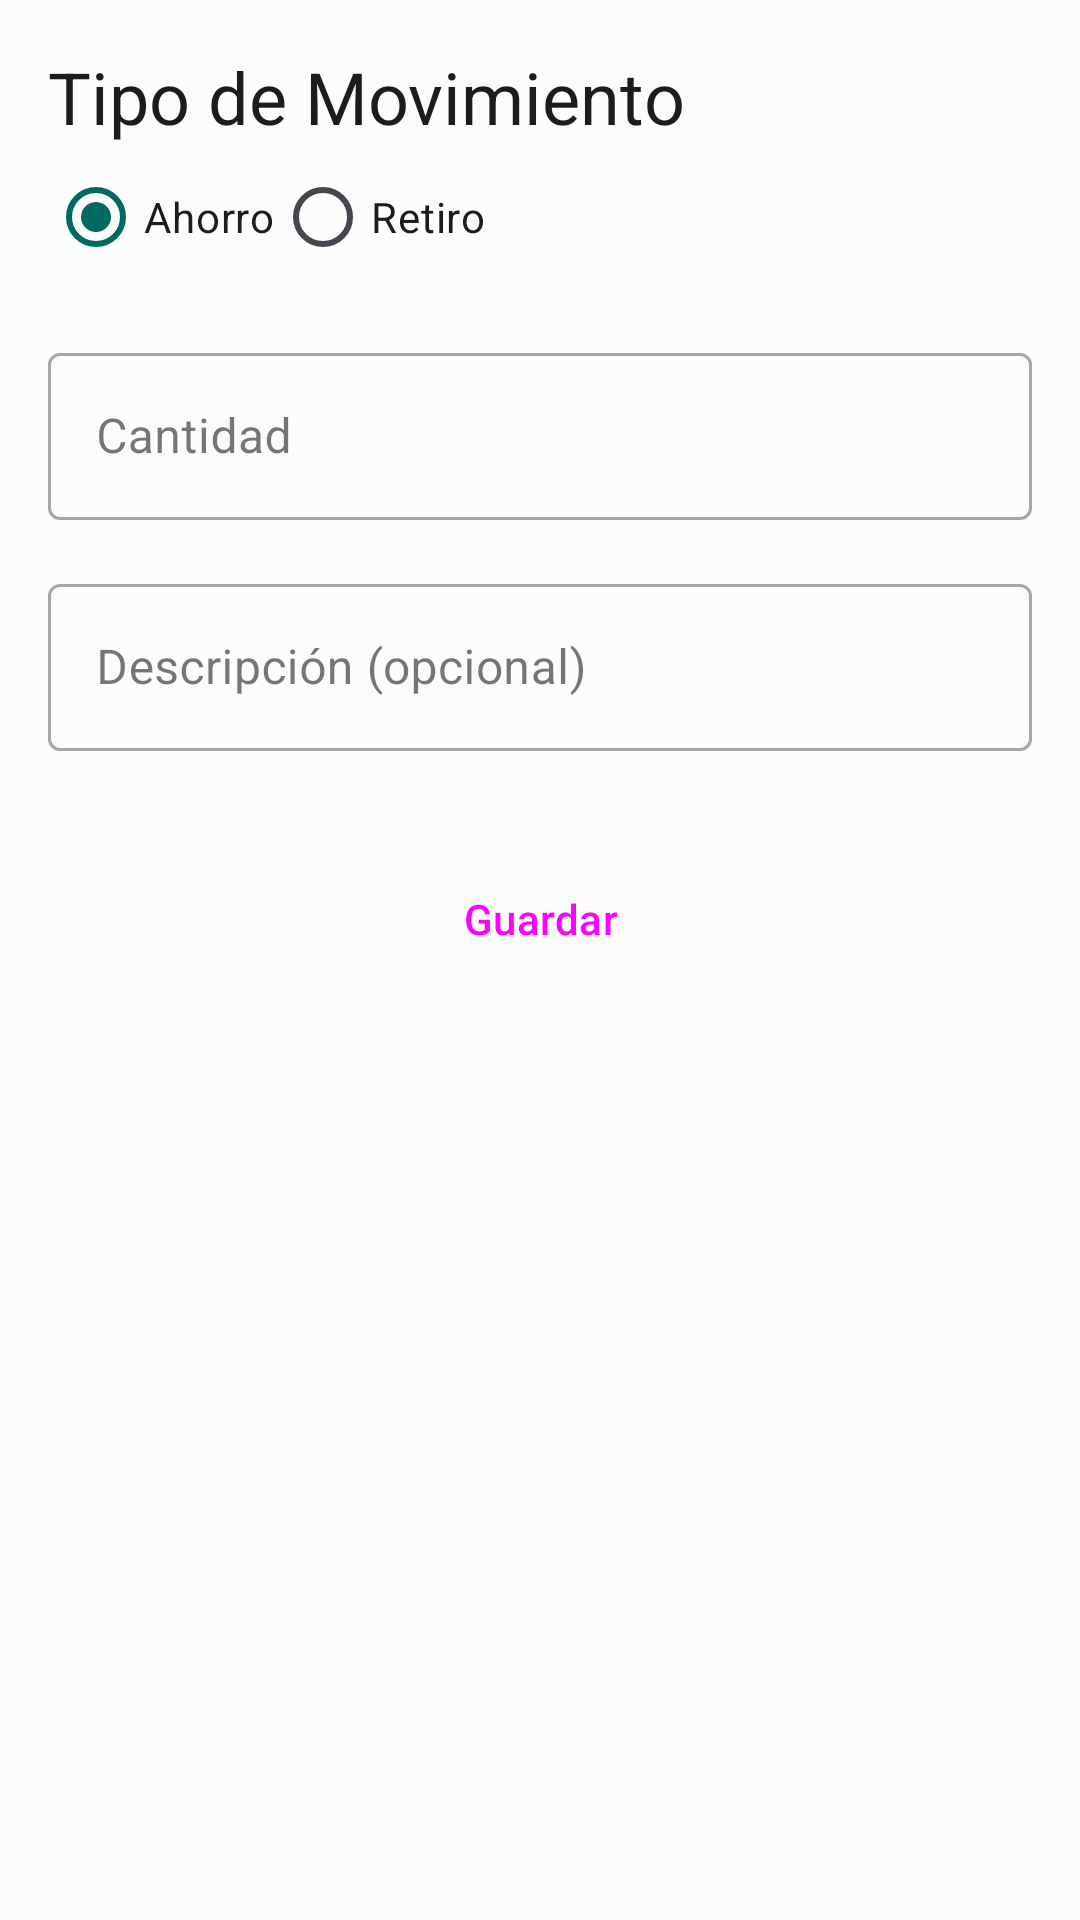

Layout XML and referenced resources for this Android screen:
<!-- AndroidManifest.xml: application theme Theme.AppAhorros -->
<!-- res/layout/fragment_registrar_movimiento.xml -->
<?xml version="1.0" encoding="utf-8"?>
<LinearLayout xmlns:android="http://schemas.android.com/apk/res/android"
    xmlns:app="http://schemas.android.com/apk/res-auto"
    xmlns:tools="http://schemas.android.com/tools"
    android:layout_width="match_parent"
    android:layout_height="match_parent"
    android:orientation="vertical"
    android:padding="16dp"
    tools:context=".RegistrarMovimientoFragment">

    <TextView
        android:id="@+id/tvTipoMovimientoLabel"
        style="@style/TextAppearance.Material3.HeadlineSmall"
        android:layout_width="wrap_content"
        android:layout_height="wrap_content"
        android:text="Tipo de Movimiento" />

    <RadioGroup
        android:id="@+id/rgTipoMovimiento"
        android:layout_width="match_parent"
        android:layout_height="wrap_content"
        android:orientation="horizontal">

        <RadioButton
            android:id="@+id/rbAhorro"
            android:layout_width="wrap_content"
            android:layout_height="wrap_content"
            android:checked="true"
            android:text="Ahorro" />

        <RadioButton
            android:id="@+id/rbRetiro"
            android:layout_width="wrap_content"
            android:layout_height="wrap_content"
            android:text="Retiro" />
    </RadioGroup>

    <com.google.android.material.textfield.TextInputLayout
        android:id="@+id/tilCantidad"
        style="@style/Widget.MaterialComponents.TextInputLayout.OutlinedBox"
        android:layout_width="match_parent"
        android:layout_height="wrap_content"
        android:layout_marginTop="16dp"
        android:hint="Cantidad">

        <com.google.android.material.textfield.TextInputEditText
            android:id="@+id/etCantidad"
            android:layout_width="match_parent"
            android:layout_height="wrap_content"
            android:inputType="numberDecimal" />

    </com.google.android.material.textfield.TextInputLayout>

    <com.google.android.material.textfield.TextInputLayout
        android:id="@+id/tilDescripcion"
        style="@style/Widget.MaterialComponents.TextInputLayout.OutlinedBox"
        android:layout_width="match_parent"
        android:layout_height="wrap_content"
        android:layout_marginTop="16dp"
        android:hint="Descripción (opcional)">

        <com.google.android.material.textfield.TextInputEditText
            android:id="@+id/etDescripcion"
            android:layout_width="match_parent"
            android:layout_height="wrap_content"
            android:inputType="textCapSentences" />

    </com.google.android.material.textfield.TextInputLayout>

    <Button
        android:id="@+id/btnGuardar"
        style="@style/Widget.Material3.Button"
        android:layout_width="match_parent"
        android:layout_height="wrap_content"
        android:layout_marginTop="32dp"
        android:text="Guardar" />

</LinearLayout>
<!-- resources referenced by this layout -->
<resources>
  <style name="Theme.AppAhorros" parent="Theme.Material3.DayNight.NoActionBar">
          <item name="colorPrimary">@color/md_theme_light_primary</item>
          <item name="colorOnPrimary">@color/md_theme_light_onPrimary</item>
          <item name="colorPrimaryContainer">@color/md_theme_light_primaryContainer</item>
          <item name="colorOnPrimaryContainer">@color/md_theme_light_onPrimaryContainer</item>
          <item name="colorSecondary">@color/md_theme_light_secondary</item>
          <item name="colorOnSecondary">@color/md_theme_light_onSecondary</item>
          <item name="colorSecondaryContainer">@color/md_theme_light_secondaryContainer</item>
          <item name="colorOnSecondaryContainer">@color/md_theme_light_onSecondaryContainer</item>
          <item name="colorTertiary">@color/md_theme_light_tertiary</item>
          <item name="colorOnTertiary">@color/md_theme_light_onTertiary</item>
          <item name="colorTertiaryContainer">@color/md_theme_light_tertiaryContainer</item>
          <item name="colorOnTertiaryContainer">@color/md_theme_light_onTertiaryContainer</item>
          <item name="colorError">@color/md_theme_light_error</item>
          <item name="colorOnError">@color/md_theme_light_onError</item>
          <item name="android:colorBackground">@color/md_theme_light_background</item>
          <item name="colorOnBackground">@color/md_theme_light_onBackground</item>
          <item name="colorSurface">@color/md_theme_light_surface</item>
          <item name="colorOnSurface">@color/md_theme_light_onSurface</item>
      </style>
  <color name="md_theme_light_primary">#006A60</color>
  <color name="md_theme_light_onPrimary">#FFFFFF</color>
  <color name="md_theme_light_primaryContainer">#7FF7E7</color>
  <color name="md_theme_light_onPrimaryContainer">#00201C</color>
  <color name="md_theme_light_secondary">#4A635F</color>
  <color name="md_theme_light_onSecondary">#FFFFFF</color>
  <color name="md_theme_light_secondaryContainer">#CCE8E3</color>
  <color name="md_theme_light_onSecondaryContainer">#05201C</color>
  <color name="md_theme_light_tertiary">#47617A</color>
  <color name="md_theme_light_onTertiary">#FFFFFF</color>
  <color name="md_theme_light_tertiaryContainer">#CEE5FF</color>
  <color name="md_theme_light_onTertiaryContainer">#001E31</color>
  <color name="md_theme_light_error">#BA1A1A</color>
  <color name="md_theme_light_onError">#FFFFFF</color>
  <color name="md_theme_light_background">#FAFDFB</color>
  <color name="md_theme_light_onBackground">#191C1B</color>
  <color name="md_theme_light_surface">#FAFDFB</color>
  <color name="md_theme_light_onSurface">#191C1B</color>
</resources>
